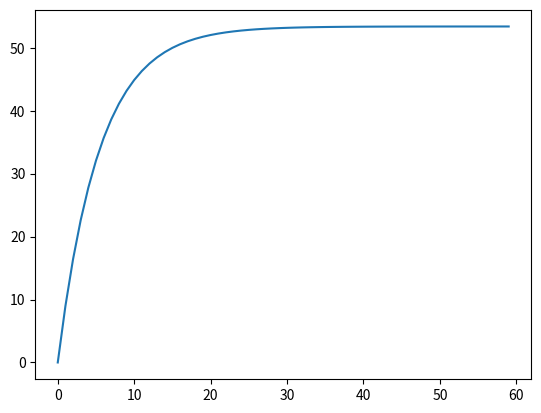

Source code (Python): (Note: this script raises an exception after producing the figure.)
from numpy import *
import matplotlib.pyplot as plt
g= 9.8
m= 68.1
c= 12.5
x=[]
y1=[]

e=2.72
for i in range (60):
    v1=(g*m/c)*(1-pow(e,-(c/m)*i))
    if(i==0):
        print(0,0)
    print(i,v1)
    x.append(i)
    y1.append(v1)
plt.plot(x,y1, label="Analitico")
plt.hold(True)
plt.grid(True)
plt.legend(loc="upper left")
plt.title("Caida Libre")
plt.xlabel("Velocidad") 
plt.ylabel("Tiempo") 
plt.show()